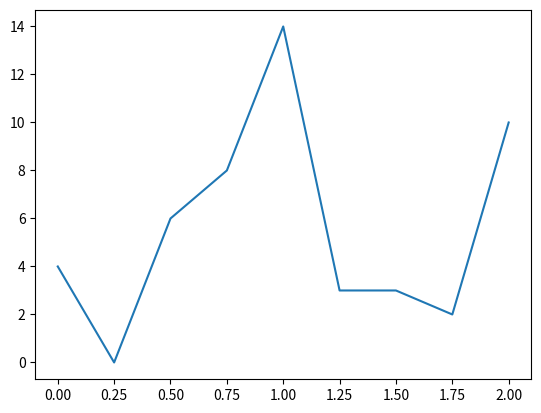

Python code for this plot:
import numpy as np
import matplotlib.pyplot as plt

x = np.arange(0, 2.1, 0.25)
y = np.random.randint(low=0, high=15, size=9)

plt.plot(x, y)
plt.show()